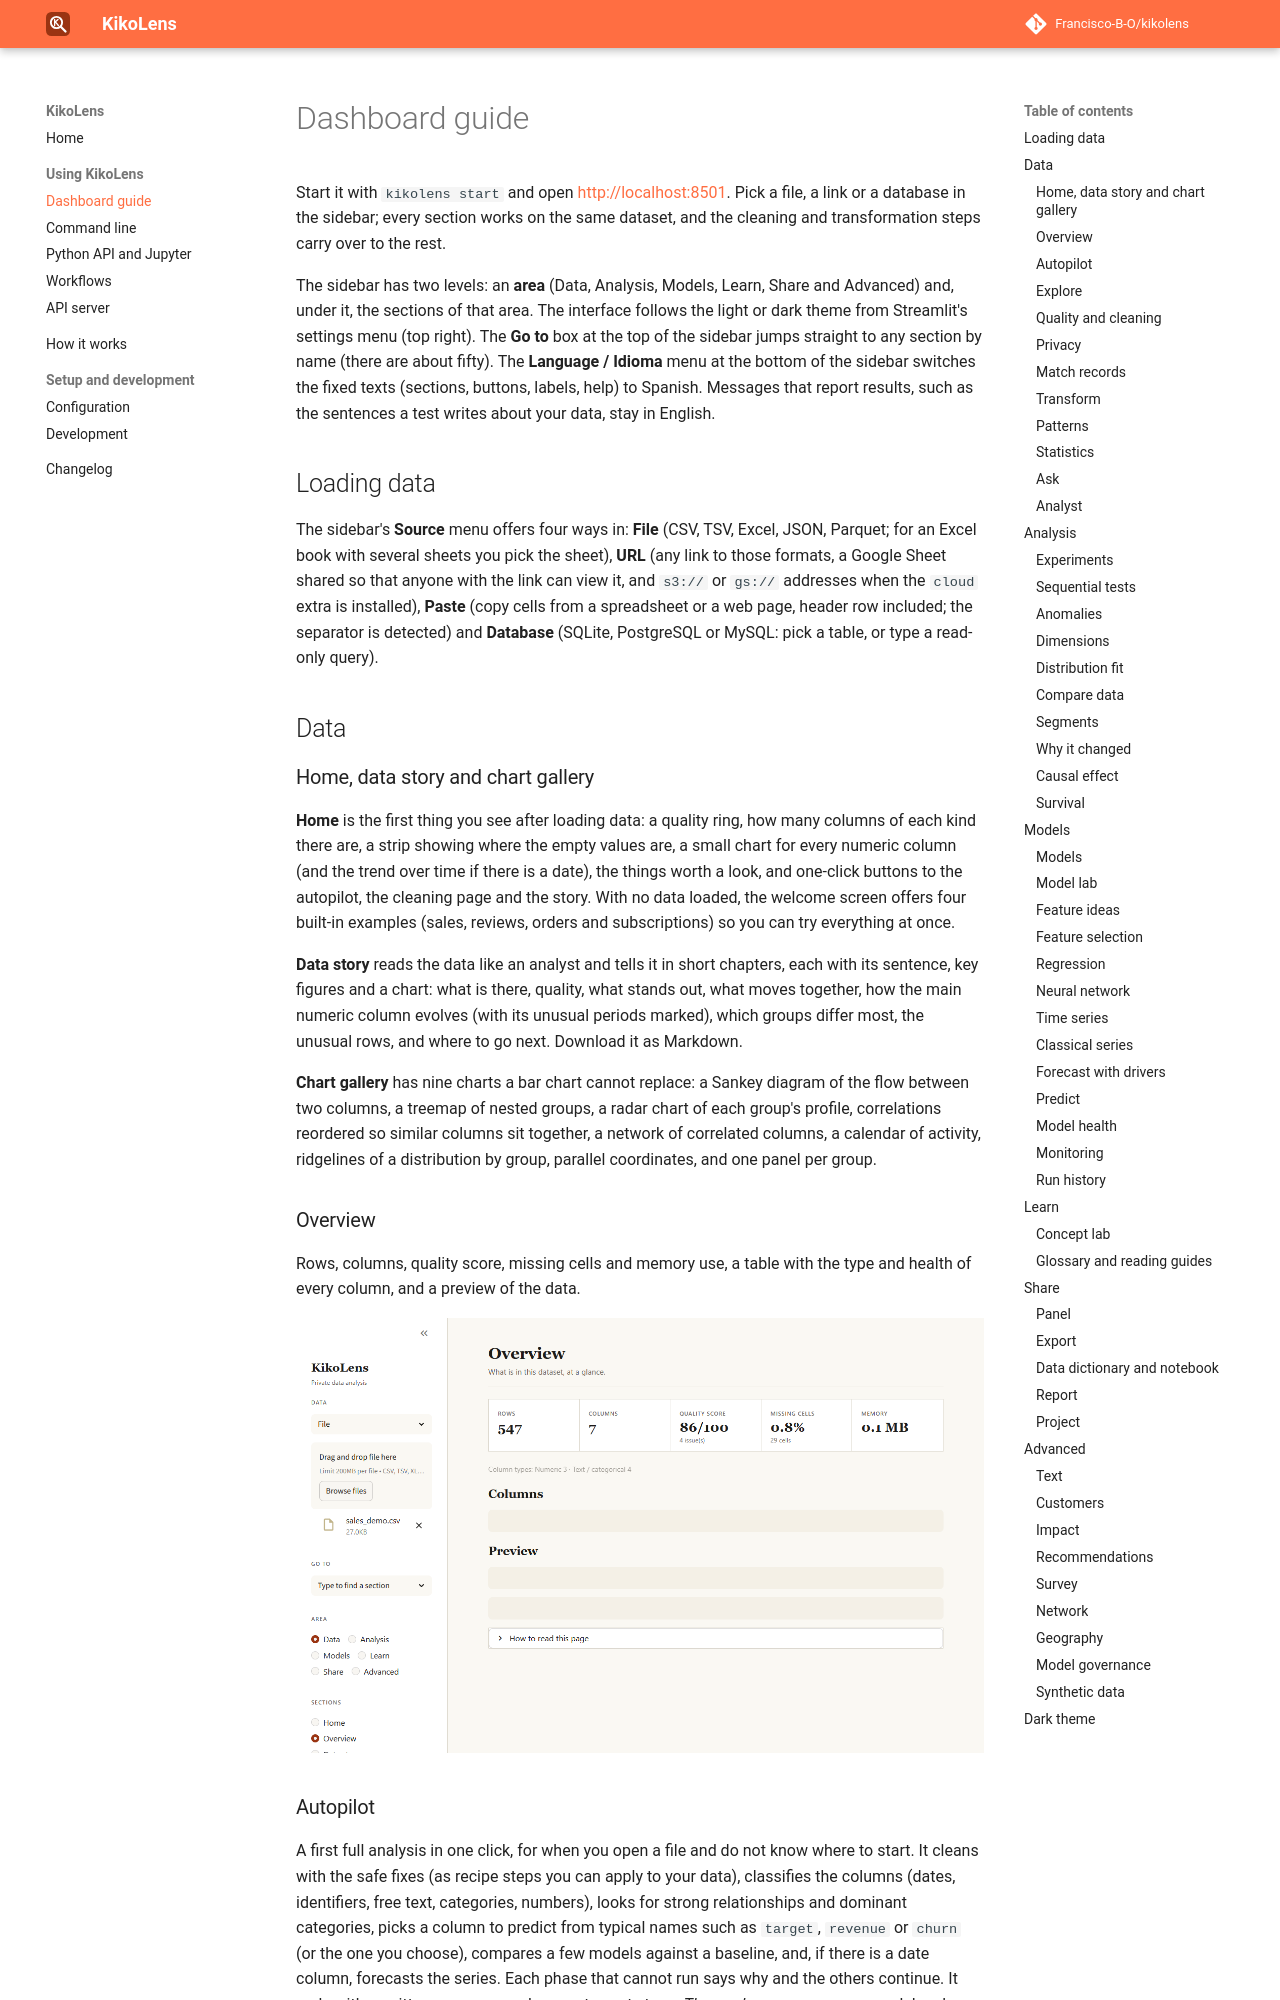

repository: Francisco-B-O/kikolens · page: dashboard/index.html · generator: mkdocs

# Dashboard guide

Start it with `kikolens start` and open <http://localhost:8501>. Pick a file, a link or a database in the sidebar; every section works on the same dataset, and the cleaning and transformation steps carry over to the rest.

The sidebar has two levels: an **area** (Data, Analysis, Models, Learn, Share and Advanced) and, under it, the sections of that area. The interface follows the light or dark theme from Streamlit's settings menu (top right). The **Go to** box at the top of the sidebar jumps straight to any section by name (there are about fifty). The **Language / Idioma** menu at the bottom of the sidebar switches the fixed texts (sections, buttons, labels, help) to Spanish. Messages that report results, such as the sentences a test writes about your data, stay in English.

## Loading data

The sidebar's **Source** menu offers four ways in: **File** (CSV, TSV, Excel, JSON, Parquet; for an Excel book with several sheets you pick the sheet), **URL** (any link to those formats, a Google Sheet shared so that anyone with the link can view it, and `s3://` or `gs://` addresses when the `cloud` extra is installed), **Paste** (copy cells from a spreadsheet or a web page, header row included; the separator is detected) and **Database** (SQLite, PostgreSQL or MySQL: pick a table, or type a read-only query).

## Data

### Home, data story and chart gallery
**Home** is the first thing you see after loading data: a quality ring, how many columns of each kind there are, a strip showing where the empty values are, a small chart for every numeric column (and the trend over time if there is a date), the things worth a look, and one-click buttons to the autopilot, the cleaning page and the story. With no data loaded, the welcome screen offers four built-in examples (sales, reviews, orders and subscriptions) so you can try everything at once.

**Data story** reads the data like an analyst and tells it in short chapters, each with its sentence, key figures and a chart: what is there, quality, what stands out, what moves together, how the main numeric column evolves (with its unusual periods marked), which groups differ most, the unusual rows, and where to go next. Download it as Markdown.

**Chart gallery** has nine charts a bar chart cannot replace: a Sankey diagram of the flow between two columns, a treemap of nested groups, a radar chart of each group's profile, correlations reordered so similar columns sit together, a network of correlated columns, a calendar of activity, ridgelines of a distribution by group, parallel coordinates, and one panel per group.

### Overview
Rows, columns, quality score, missing cells and memory use, a table with the type and health of every column, and a preview of the data.

![Overview](images/overview-light.png)
